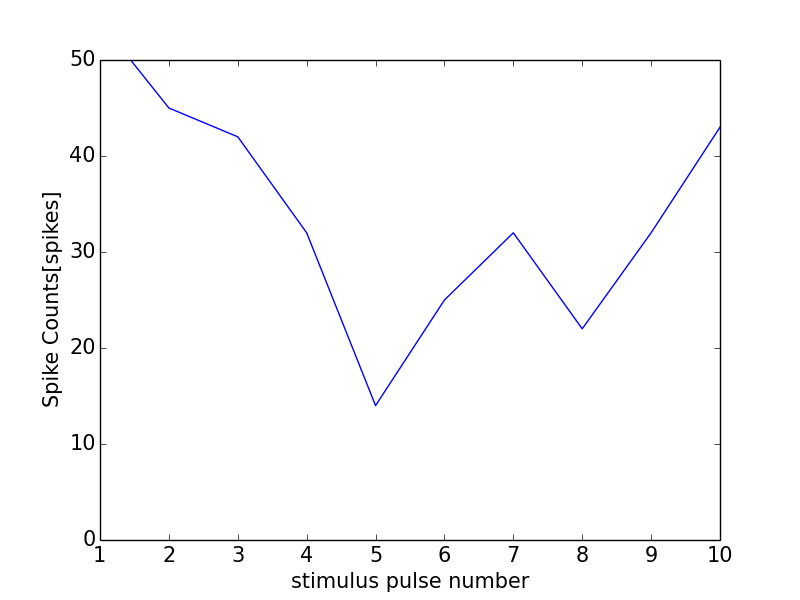

The table this chart was drawn from, first rows:
0, 0.0
0, 0
1, 54
2, 45
3, 42
4, 32
5, 14
6, 25
7, 32
8, 22
9, 32
10, 43
11, 1
